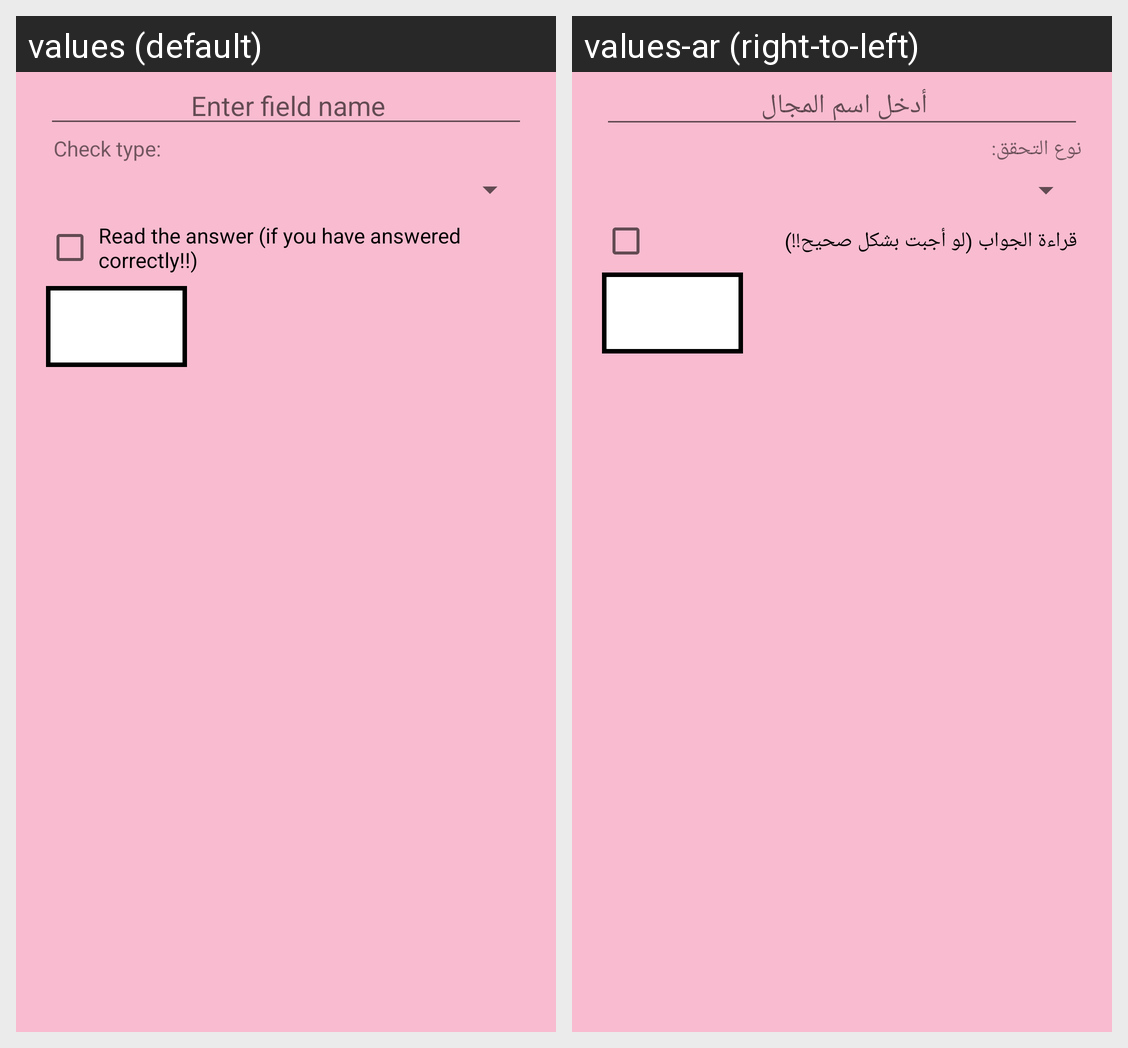

Strings drawn on this Android screen and how each of the app's shown locales translates them:
Android screen res/layout/create_field_dialog_fragment.xml rendered under 2 locales, left to right: values (default), values-ar (right-to-left). Device: Nexus 5 (rendered at 1080×1920; each locale shown at half size, 540×960, under a caption strip naming it); theme MyMaterialTheme.
Strings drawn on this screen, with the default value and each locale's value (text and hints the layout hard-codes, and strings that could not be matched under every locale, appear in the picture but are not listed):

enter_field_name
  values: Enter field name
  values-ar: أدخل اسم المجال

check_type
  values: Check type:
  values-ar: نوع التحقق:

read_answer
  values: Read the answer (if you have answered correctly!!)
  values-ar: قراءة الجواب (لو أجبت بشكل صحيح!!)
